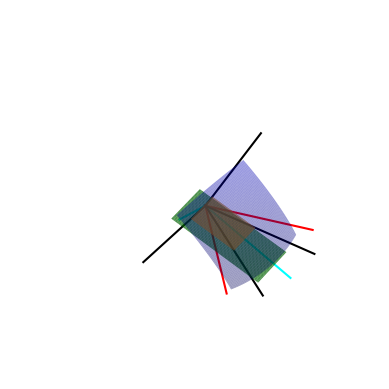
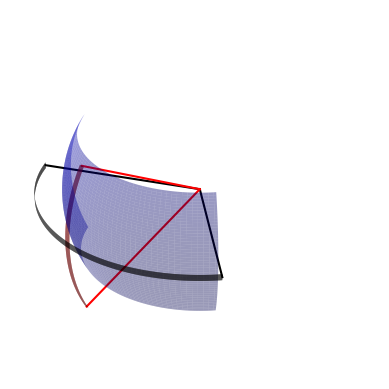

Python code for these plots, in order:
import numpy as np
import matplotlib.pyplot as plt
from mpl_toolkits.mplot3d import Axes3D

plt.close("all")

fig = plt.figure()

ax = fig.add_subplot(projection='3d')

R=100
N=100
Fact=1

ax.view_init(elev=60,azim=40)
ax.set_box_aspect((1,1,1))
ax.set_axis_off()

ax.set_xlim3d(-Fact*R,Fact*R)
ax.set_ylim3d(-Fact*R,Fact*R)
ax.set_zlim3d(-Fact*R,Fact*R)

def PlotSphereSurf(theta,phi,Origin,roty=0,rotx=0,ax=ax,initRot=False,a=1,R=1,c='b'):

    M0=np.array([1,0,0])    
    M=M0.copy()
    
    u=np.linspace(phi[0],phi[1],N)
    v=np.linspace(theta[0],theta[1],N)
    
    #'draw' the part of the sphere we want
    x0=R*np.outer(np.cos(u),np.sin(v))
    y0=R*np.outer(np.sin(u),np.sin(v))
    z0=R*np.outer(np.ones(N),np.cos(v))
    #Do y rotation:
    if initRot:
        x=-z0
        y=y0
        z=x0
        M[0]=-M0[2]
        M[1]=M0[1]
        M[2]=M0[0]
    else:
        x=x0
        y=y0
        z=z0
        M=M0
    if rotx!=0:
        #Do x rotation
        x0=x.copy()
        y0=y.copy()
        z0=z.copy()
        M0=M.copy()
        
        x=x0
        y=y0*np.cos(rotx)-z0*np.sin(rotx)
        z=z0*np.cos(rotx)+y0*np.sin(rotx)
        
        M=np.zeros(3)
        M[0]=M0[0]
        M[1]=M0[1]*np.cos(rotx)-M0[2]*np.sin(rotx)
        M[2]=M0[2]*np.cos(rotx)+M0[1]*np.sin(rotx)
        
        MNorm=-np.cross(M, [1,0,0]) #Vector to do second rotation around
    else:
        MNorm=np.array([0,1,0])
    
    #Do y rotation
    x0=x.copy()
    y0=y.copy()
    z0=z.copy()
    
    
    for i in range(N):
        for j in range(N): #Run over all indices
            
    
            V=np.array([x0[i,j],y0[i,j],z0[i,j]])
            V0=V.copy()
            
            V=V0*np.cos(roty)+np.sin(roty)*np.cross(MNorm,V0)+(1-np.cos(roty))*np.dot(MNorm,V0)*MNorm
            
            #Add offset:
            V=V+Origin
            
            x[i,j]=V[0]
            y[i,j]=V[1]
            z[i,j]=V[2]
            
                
    ax.plot_surface(x,y,z,color=c,alpha=a)
    
    return M,MNorm

def PlotLine(Angle1,Angle2,Origin=[0,0,0]):
    
    r=np.linspace(0,R*Fact,N)
    
    x=r*np.cos(Angle1)*np.sin(Angle2)+Origin[0]
    y=r*np.sin(Angle1)*np.sin(Angle2)+Origin[1]
    z=r*np.cos(Angle2)+Origin[2]
    
    
    ax.plot(x,y,z,color='r')
    

def PlotLineVect(Vect,Origin=[0,0,0],scale=1,c='r',ax=ax):

    Vect_Norm=np.array(Vect)/np.sqrt(np.dot(np.array(Vect),np.array(Vect)))

    r=np.linspace(0,scale,N)
    
    x=r*Vect_Norm[0]+Origin[0]
    y=r*Vect_Norm[1]+Origin[1]
    z=r*Vect_Norm[2]+Origin[2]
    
    
    ax.plot(x,y,z,color=c)

def PlotPLane(O,Norm,scale_x=1/N,scale_y=1/N,c='g',a=0.2):
    
    xx,yy=np.meshgrid(range(N),range(N))
    xx=xx*scale_x
    yy=yy*scale_y
    z=-(Norm[0]*xx+Norm[1]*yy-np.dot(O,Norm))/Norm[2]

    ax.plot_surface(xx,yy,z,color=c,alpha=a)
    
def PlotPLane2(xrange,yrange,height,c='g',a=0.2):
    
    xx,yy=np.meshgrid(np.linspace(xrange[0],xrange[1],N),np.linspace(yrange[0],yrange[1],N))
    xx=xx
    yy=yy
    z=height+xx*0

    ax.plot_surface(xx,yy,z,color=c,alpha=a)

def ROTX(V,a):
    W=V.copy()
    W[0]=V[0]
    W[1]=V[1]*np.cos(a)-np.sin(a)*V[2]
    W[2]=V[2]*np.cos(a)+np.sin(a)*V[1]
    return W
    
def ROTY(V,a):
    W=V.copy()
    W[0]=V[0]*np.cos(a)+V[2]*np.sin(a)
    W[1]=V[1]
    W[2]=V[2]*np.cos(a)-np.sin(a)*V[0]
    return W

def Findconer(sign,W_b,W_t,L_b,L_t,D_L,D_W,h):
    x=(W_b-W_t)/2 + sign[0] * W_t
    y=(L_b-L_t)/2+D_L + sign[1] * L_t
    z=h
    return np.array([x,y,z])

def FindPlaneMid(sign,W_b,W_t,L_b,L_t,D_L,D_W,h):
    if sign == [0,0]:
        x=(W_b-W_t)/2+D_W + W_t/2 
        y=(L_b-L_t)/2+D_L
    if sign == [0,1]:
        x=(W_b-W_t)/2+D_W + W_t/2 
        y=(L_b-L_t)/2+D_L + L_t
    if sign == [1,0]:
        x=(W_b-W_t)/2+D_W
        y=(L_b-L_t)/2+D_L + L_t/2
    if sign == [1,1]:
        x=(W_b-W_t)/2+D_W + W_t
        y=(L_b-L_t)/2+D_L + L_t/2
        
    
    
    z=h
    return np.array([x,y,z])

def FindAngle(A,B):
    A=np.array(A)
    B=np.array(B)
    return np.arccos(np.dot(A,B)/(np.sqrt(np.dot(A,A))*np.sqrt(np.dot(B,B))))
    

def Project(V,plane):
    if plane=="xy":
        return V*[1,1,0]
    if plane=="xz":
        return V*[1,0,1]
    if plane=="yz":
        return V*[0,1,1]
    return V
        

h=14.5

W_t=30
W_b=40

L_t=50
L_b=101

D_W=0
D_L=19-np.abs((L_t-L_b))/2


l=15
w=10

Origin=np.array([w,l,0])

Vectors=[]

"""
for i in range(2):
    for j in range(2):
        Corner=Findconer([i,j], W_b, W_t, L_b, L_t, D_L, D_W, h)
        V=Corner-Origin
        V=V/(np.sqrt(np.dot(V,V)))
        Vectors.append(V)
"""
for i in range(2):
    for j in range(2):
        PlaneMid=FindPlaneMid([i,j], W_b, W_t, L_b, L_t, D_L, D_W, h)
        V=PlaneMid-Origin
        V=V/(np.sqrt(np.dot(V,V)))
        Vectors.append(V)


Vectors=np.array(Vectors)

#print(Vectors)

eX=[1,0,0]
eY=[0,1,0]
eZ=[0,0,1]

Angles=[[],[]]

for v in Vectors:
    Angles[0].append(FindAngle(eZ,v))
    Angles[1].append(FindAngle(eX,v))

#MidVector=np.sum(Vectors,axis=0)
#MidVector=MidVector/(np.sqrt(np.dot(MidVector,MidVector)))
#print(MidVector)

#Angles[0].append(FindAngle(eZ,MidVector))
#Angles[1].append(FindAngle(eX,MidVector))

Angles=np.array(Angles)

#print(Angles)
"""
A=(Vectors[0]-MidVector)*np.array([1,1,0])
B=(Vectors[1]-MidVector)*np.array([1,1,0])
C=(Vectors[2]-MidVector)*np.array([1,1,0])
D=(Vectors[3]-MidVector)*np.array([1,1,0])

A=A/np.sqrt(np.dot(A,A))
B=B/np.sqrt(np.dot(B,B))
C=C/np.sqrt(np.dot(C,C))
D=D/np.sqrt(np.dot(D,D))

psi=FindAngle(A, B)#%(np.pi/2)
ksi=FindAngle(A, C)#%(np.pi/2)
psi2=FindAngle(D, B)
ksi2=FindAngle(D, C)
print(psi+ksi+psi2+ksi2)
"""


#Plot Bottom Detector:
PlotPLane2([0,W_b],[0,L_b],0,a=0.8)

#Plot Top Detector:
PlotPLane2([0+(W_b-W_t)/2,W_t+(W_b-W_t)/2],[0+(L_b-L_t)/2+D_L,L_t+(L_b-L_t)/2+D_L],h,c='orange',a=0.8)

 
LineLen=120

"""
#x,y,z axes:
PlotLineVect(eZ,c='b')
PlotLineVect(eY,c='g')
PlotLineVect(eX,c='r')
"""


s=0.8
Radius=LineLen*s

delta_1_l=(L_b-L_t)/2 - D_L 
delta_2_l=(L_b-L_t)/2 + D_L 

delta_1_w=(W_b-W_t)/2 - D_W
delta_2_w=(W_b-W_t)/2 + D_W 

if ((((l-delta_1_l)>=0) and ((L_b-delta_2_l-l)>=0)) and ((w-delta_1_w)>=0) and ((W_b-delta_2_w-w)>=0)): #we are below the top detector
    print("Below")
phi=FindAngle(Project(Vectors[0],plane="yz"),Project(Vectors[1],plane="yz"))
theta=FindAngle(Project(Vectors[3],plane="none"),Project(Vectors[2],plane="none"))

rotx=-(FindAngle(Project(Vectors[1],plane="yz"),eZ)+FindAngle(Project(Vectors[0],plane="yz"),eZ))/2#-(beta_l+alpha_l)

M0=np.array([1,0,0])    
M=M0.copy()
M[0]=-M0[2]
M[1]=M0[1]
M[2]=M0[0]
M0=M
M=np.zeros(3)
M[0]=M0[0]
M[1]=M0[1]*np.cos(rotx)-M0[2]*np.sin(rotx)
M[2]=M0[2]*np.cos(rotx)+M0[1]*np.sin(rotx)

MNorm=-np.cross(M, [1,0,0]) #Vector to do second rotation around

V2Proj=Vectors[2]-np.dot(Vectors[2],MNorm)*MNorm
V3Proj=Vectors[3]-np.dot(Vectors[2],MNorm)*MNorm

#PlotLineVect(V2Proj,Origin,scale=LineLen,c='k')
#PlotLineVect(V3Proj,Origin,scale=LineLen,c='k')

roty=(FindAngle(V2Proj,M)-FindAngle(V3Proj,M))/2#(beta_w-alpha_w)/2

M1,M2=PlotSphereSurf([np.pi/2-theta/2,np.pi/2+theta/2],[-phi/2,phi/2],Origin,rotx=rotx,roty=roty,a=0.4,R=Radius,initRot=True)

#PlotLineVect(M,Origin,scale=LineLen,c='cyan')
#PlotLineVect(MNorm,Origin,scale=LineLen,c='magenta')        

#Colors=['r','g','b','orange']
Colors=['cyan','cyan','r','r']

for v,c in zip(Vectors,Colors):
    PlotLineVect(v,Origin,scale=LineLen,c=c)

Vectors=[]

for i in range(2):
    for j in range(2):
        Corner=Findconer([i,j], W_b, W_t, L_b, L_t, D_L, D_W, h)
        V=Corner-Origin
        V=V/(np.sqrt(np.dot(V,V)))
        Vectors.append(V)

Colors=['k','k','k','k']

for v,c in zip(Vectors,Colors):
    PlotLineVect(v,Origin,scale=LineLen,c=c)

#PlotLineVect(MidVector,Origin,scale=LineLen,c='k')
#PlotLineVect(A,Origin,scale=LineLen,c='k')
#PlotLineVect(C,Origin,scale=LineLen,c='k')


plt.savefig("GeomExample1.png", dpi=600)

"""
#Angle1=phi/2
#Angle2=np.pi/2+theta/2
#PlotLine(Angle1,Angle2)
#Corner=np.array([R*np.cos(Angle1)*np.sin(Angle2),R*np.sin(Angle1)*np.sin(Angle2),R*np.cos(Angle2)])
#Corner=np.array([-R*np.cos(Angle2),R*np.sin(Angle1)*np.sin(Angle2),R*np.cos(Angle1)*np.sin(Angle2)])
#Corner=np.array([-R*np.cos(Angle2)-Origin[2],R*np.sin(Angle1)*np.sin(Angle2)+Origin[1],R*np.cos(Angle1)*np.sin(Angle2)+Origin[0]])
#Corner=ROTX(Corner,rotx)
#Corner=ROTY(Corner,roty)
#Corner=Findconer([0,0], W_b, W_t, L_b, L_t, D_L, D_W, h)
#V=Corner-Origin
#PlotLineVect(V,Origin,scale=120)


Angle1=-phi/2
Angle2=np.pi/2+theta/2
Corner=np.array([-R*np.cos(Angle2)-Origin[2],R*np.sin(Angle1)*np.sin(Angle2)+Origin[1],R*np.cos(Angle1)*np.sin(Angle2)+Origin[0]])
Corner=ROTX(Corner,rotx)
Corner=ROTY(Corner,roty)
V=Corner-Origin
PlotLineVect(V,Origin,scale=120)

Angle1=phi/2
Angle2=np.pi/2-theta/2
Corner=np.array([-R*np.cos(Angle2)-Origin[2],R*np.sin(Angle1)*np.sin(Angle2)+Origin[1],R*np.cos(Angle1)*np.sin(Angle2)+Origin[0]])
Corner=ROTX(Corner,rotx)
Corner=ROTY(Corner,roty)
V=Corner-Origin
PlotLineVect(V,Origin,scale=120)

Angle1=-phi/2
Angle2=np.pi/2-theta/2
Corner=np.array([-R*np.cos(Angle2)-Origin[2],R*np.sin(Angle1)*np.sin(Angle2)+Origin[1],R*np.cos(Angle1)*np.sin(Angle2)+Origin[0]])
Corner=ROTX(Corner,rotx)
Corner=ROTY(Corner,roty)
V=Corner-Origin
PlotLineVect(V,Origin,scale=120)
"""
fig2 = plt.figure()

ax2 = fig2.add_subplot(projection='3d')

R=1
N=100
Fact=0.8

ax2.view_init(elev=30,azim=50)
ax2.set_box_aspect((1,1,1))
ax2.set_axis_off()

ax2.set_xlim3d(-Fact*R,Fact*R)
ax2.set_ylim3d(-Fact*R,Fact*R)
ax2.set_zlim3d(-Fact*R,Fact*R)

theta=1
phi=2

Origin=[0,0,0]

M,M2=PlotSphereSurf([np.pi/2-theta/2,np.pi/2+theta/2],[-phi/2,phi/2],[0,0,0],rotx=0,roty=0,a=0.4,R=1,initRot=False,ax=ax2)

S=1.2

Angle1=-phi/2
Angle2=np.pi/2
Corner=np.array([R*np.cos(Angle1)*np.sin(Angle2)+Origin[0],R*np.sin(Angle1)*np.sin(Angle2)+Origin[1],R*np.cos(Angle2)+Origin[2]])
V=Corner-Origin
PlotLineVect(V,Origin,scale=S,ax=ax2,c='k')

Angle1=phi/2
Angle2=np.pi/2
Corner=np.array([R*np.cos(Angle1)*np.sin(Angle2)+Origin[0],R*np.sin(Angle1)*np.sin(Angle2)+Origin[1],R*np.cos(Angle2)+Origin[2]])
V=Corner-Origin
PlotLineVect(V,Origin,scale=S,ax=ax2,c='k')

Angle1=0
Angle2=np.pi/2+theta/2
Corner=np.array([R*np.cos(Angle1)*np.sin(Angle2)+Origin[0],R*np.sin(Angle1)*np.sin(Angle2)+Origin[1],R*np.cos(Angle2)+Origin[2]])
V=Corner-Origin
PlotLineVect(V,Origin,scale=S,ax=ax2,c='r')

Angle1=0
Angle2=np.pi/2-theta/2
Corner=np.array([R*np.cos(Angle1)*np.sin(Angle2)+Origin[0],R*np.sin(Angle1)*np.sin(Angle2)+Origin[1],R*np.cos(Angle2)+Origin[2]])
V=Corner-Origin
PlotLineVect(V,Origin,scale=S,ax=ax2,c='r')

width=0.02

M,M2=PlotSphereSurf([np.pi/2-width,np.pi/2+width],[-phi/2,phi/2],[0,0,0],rotx=0,roty=0,a=1,R=S,initRot=False,ax=ax2,c='k')
M,M2=PlotSphereSurf([np.pi/2-theta/2,np.pi/2+theta/2],[-width,width],[0,0,0],rotx=0,roty=0,a=1,R=S,initRot=False,ax=ax2,c='r')

plt.savefig("Angles.png", dpi=600)

